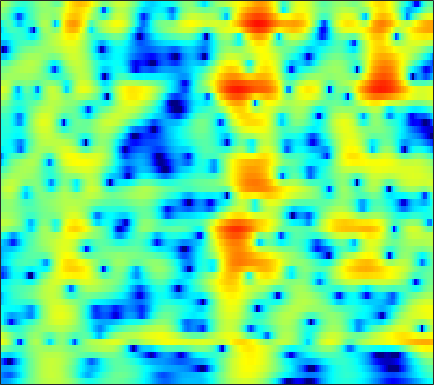

The file beside this chart, header and first rows:
-11.362, -11.351, -11.159, -10.702, -10.185, -9.2893, -8.2407, -7.3867, -6.2303, -5.0894, -3.9958, -3.2167, -2.2495, -1.364, -0.75424, -0.012043, 0.64949, 1.0922, 1.611, 2.0485, 2.4038, 2.6158, 2.8256, 2.9508
-12.12, -12.86, -13.78, -14.4, -14.41, -13.64, -12.15, -10.82, -8.976, -7.221, -5.605, -4.493, -3.142, -1.936, -1.122, -0.1505, 0.6955, 1.251, 1.89, 2.414, 2.824, 3.058, 3.272, 3.37
-10.53, -10.71, -10.8, -10.7, -10.46, -9.917, -9.137, -8.427, -7.362, -6.211, -5.023, -4.138, -2.992, -1.907, -1.145, -0.2103, 0.6236, 1.179, 1.823, 2.353, 2.768, 3.002, 3.21, 3.3
-13.56, -15.25, -18.61, -24.53, -29.28, -21.27, -15.69, -12.86, -9.962, -7.679, -5.797, -4.574, -3.146, -1.902, -1.071, -0.0903, 0.7562, 1.307, 1.934, 2.442, 2.837, 3.059, 3.258, 3.351
-7.122, -7.497, -7.995, -8.343, -8.401, -8.125, -7.441, -6.756, -5.736, -4.669, -3.616, -2.857, -1.907, -1.03, -0.4332, 0.2802, 0.8983, 1.295, 1.746, 2.101, 2.371, 2.519, 2.651, 2.709
-0.2303, -0.5639, -1.069, -1.601, -1.999, -2.504, -2.933, -3.16, -3.27, -3.062, -2.557, -2.028, -1.224, -0.4185, 0.1116, 0.7028, 1.114, 1.305, 1.42, 1.404, 1.32, 1.241, 1.162, 1.144
5.283, 4.7, 3.75, 2.497, 1.304, -0.7547, -3.693, -6.896, -14.61, -17.53, -8.223, -4.73, -1.765, 0.1489, 1.117, 1.894, 2.144, 2, 1.301, -0.06272, -2.278, -4.625, -7.995, -7.562
3.738, 3.143, 2.215, 1.159, 0.3426, -0.7371, -1.725, -2.343, -2.911, -3.025, -2.559, -1.962, -1.016, -0.167, 0.3364, 0.8004, 0.9743, 0.922, 0.5665, -0.1185, -1.032, -1.709, -2.283, -2.17
-0.536, -1.389, -2.518, -3.496, -4.073, -4.588, -4.776, -4.75, -4.454, -3.978, -3.382, -2.895, -2.224, -1.552, -1.068, -0.4806, 0.01854, 0.3454, 0.7038, 1.005, 1.27, 1.446, 1.662, 1.873
-4.868, -6.556, -9.456, -13.54, -17.48, -18.61, -14.49, -12.03, -9.693, -8.04, -6.808, -6.104, -5.295, -4.527, -3.904, -2.972, -1.981, -1.226, -0.2446, 0.6885, 1.522, 2.076, 2.718, 3.244
-5.349, -6.48, -8.203, -9.826, -10.6, -10.93, -10.62, -10.14, -9.519, -9.24, -9.461, -9.996, -11.1, -12.16, -12.06, -10.03, -7.115, -5.043, -2.689, -0.7604, 0.7877, 1.737, 2.779, 3.605
-5.738, -5.902, -6.034, -6.087, -6.147, -6.295, -6.38, -6.409, -6.563, -7.018, -7.81, -8.598, -9.985, -11.4, -11.69, -9.879, -6.988, -4.927, -2.578, -0.6635, 0.8705, 1.812, 2.818, 3.582
-9.052, -8.008, -6.844, -6.005, -5.548, -5.027, -4.591, -4.36, -4.167, -4.05, -3.968, -3.907, -3.776, -3.506, -3.159, -2.509, -1.668, -0.9551, 0.02978, 0.9671, 1.804, 2.353, 2.942, 3.34
-9.9, -8.426, -6.918, -5.811, -5.124, -4.297, -3.655, -3.303, -2.911, -2.512, -2.145, -1.898, -1.56, -1.144, -0.7764, -0.2475, 0.3263, 0.7843, 1.392, 1.973, 2.484, 2.791, 3.078, 3.204
-6.648, -6.183, -5.596, -4.97, -4.468, -3.872, -3.441, -3.159, -2.82, -2.559, -2.343, -2.185, -1.911, -1.564, -1.224, -0.6641, 0.001216, 0.5371, 1.253, 1.933, 2.538, 2.904, 3.254, 3.43
-7.021, -7.036, -6.707, -6.075, -5.557, -4.998, -4.557, -4.298, -4.178, -4.399, -4.881, -5.312, -5.828, -6.025, -5.741, -4.758, -3.358, -2.254, -0.8484, 0.3849, 1.441, 2.129, 2.9, 3.486
-15.57, -16.39, -13.8, -10.67, -8.948, -7.29, -6.109, -5.66, -5.658, -6.217, -7.508, -9.243, -13.38, -23.41, -24.91, -13.09, -8.36, -6.131, -3.996, -2.392, -1.08, -0.1654, 1.044, 2.196
-13.47, -13.84, -12.23, -9.82, -8.344, -6.713, -5.402, -4.866, -4.572, -4.565, -4.964, -5.481, -6.206, -6.702, -6.811, -6.513, -6.016, -5.806, -5.862, -6.28, -6.57, -6.061, -4.104, -1.47
-8.893, -8.409, -7.548, -6.693, -6.012, -5.023, -4.284, -3.829, -3.257, -2.912, -2.745, -2.657, -2.633, -2.716, -2.813, -3.051, -3.54, -4.132, -5.436, -7.637, -10.75, -11.76, -7.77, -3.375
-9.937, -9.053, -8.12, -7.406, -6.837, -6.087, -5.516, -5.023, -4.329, -3.755, -3.214, -2.829, -2.44, -2.154, -1.969, -1.839, -1.811, -1.839, -1.92, -1.954, -1.758, -1.381, -0.5664, 0.5509
-10.26, -9.862, -9.638, -9.479, -9.355, -9.209, -8.659, -7.998, -7.064, -6.002, -4.905, -4.193, -3.335, -2.574, -2.1, -1.537, -1.038, -0.7091, -0.2841, 0.1419, 0.594, 0.9801, 1.539, 2.145
-8.597, -9.087, -10.21, -11.98, -14.03, -17.24, -17.05, -14.35, -10.99, -8.379, -6.41, -5.285, -4.058, -3.009, -2.355, -1.562, -0.8389, -0.3458, 0.2633, 0.8245, 1.323, 1.666, 2.106, 2.535
-4.096, -4.656, -5.78, -7.537, -9.048, -11, -11.22, -9.956, -8.098, -6.36, -5.237, -4.61, -3.925, -3.36, -2.825, -2.018, -1.125, -0.4448, 0.3827, 1.041, 1.513, 1.724, 1.875, 1.945
1.719, 1.533, 1.085, 0.5561, 0.1247, -0.4454, -0.826, -1.134, -1.498, -2.031, -2.94, -3.931, -5.76, -7.733, -8.054, -6.053, -3.323, -1.606, 0.07136, 1.083, 1.468, 1.362, 0.6087, -0.9118
2.995, 2.996, 2.866, 2.651, 2.38, 1.984, 1.443, 0.9326, 0.159, -0.9659, -2.398, -3.87, -6.356, -9.128, -9.872, -7.63, -4.714, -2.934, -1.275, -0.2798, 0.07693, -0.04349, -0.8003, -2.245
1.382, 1.503, 1.571, 1.487, 1.348, 1.066, 0.6366, 0.2827, -0.3238, -0.9992, -1.744, -2.292, -2.932, -3.334, -3.4, -3.139, -2.6, -2.111, -1.493, -0.9861, -0.642, -0.516, -0.4447, -0.4646
0.143, 0.4044, 0.622, 0.6739, 0.6338, 0.4134, 0.1103, -0.2107, -0.6957, -1.179, -1.653, -1.921, -2.198, -2.28, -2.238, -2.061, -1.753, -1.498, -1.121, -0.7657, -0.4426, -0.2245, 0.0428, 0.3024
-0.1609, 0.2976, 0.6911, 0.8747, 0.8386, 0.604, 0.1439, -0.3433, -1.085, -1.921, -2.64, -3.051, -3.24, -3.069, -2.751, -2.21, -1.646, -1.251, -0.7924, -0.4188, -0.1237, 0.07908, 0.3168, 0.5818
0.6246, 1.358, 1.994, 2.294, 2.251, 1.921, 1.134, 0.2954, -1.324, -3.591, -6.511, -8.732, -9.157, -6.742, -4.845, -2.858, -1.543, -0.8664, -0.3477, -0.128, -0.1315, -0.2006, -0.2634, -0.1728
1.577, 2.431, 3.233, 3.63, 3.702, 3.447, 2.789, 1.993, 0.4334, -1.756, -4.639, -6.715, -7.161, -4.953, -3.209, -1.483, -0.4807, -0.1427, -0.1951, -0.8245, -2.008, -3.3, -5.24, -6.416
0.7245, 1.433, 2.185, 2.674, 2.903, 2.95, 2.8, 2.487, 1.982, 1.316, 0.7072, 0.3073, 0.04291, 0.006524, 0.08642, 0.1412, 0.03732, -0.2541, -0.9534, -2.15, -3.976, -5.9, -9.424, -12.44
-1.045, -0.4713, 0.2148, 0.8297, 1.184, 1.572, 1.79, 1.899, 1.911, 1.851, 1.715, 1.601, 1.41, 1.206, 1.004, 0.6492, 0.1601, -0.2993, -1.071, -1.966, -2.945, -3.61, -4.283, -4.469
-3.544, -2.905, -1.994, -1.058, -0.46, 0.2885, 0.8325, 1.213, 1.53, 1.788, 1.901, 1.974, 1.929, 1.8, 1.587, 1.185, 0.5866, 0.01921, -0.9295, -2.007, -3.127, -3.838, -4.384, -4.237
-9.121, -7.322, -5.018, -3.197, -2.123, -1.024, -0.2122, 0.2555, 0.7561, 1.192, 1.574, 1.824, 2.076, 2.206, 2.188, 1.95, 1.436, 0.7982, -0.4417, -2.302, -5.115, -8.227, -13.91, -11.64
-12.92, -9.893, -6.934, -5.095, -4.137, -3.429, -3.031, -2.978, -2.786, -2.464, -1.725, -1.084, -0.08355, 0.7633, 1.276, 1.668, 1.711, 1.492, 0.8495, -0.2433, -1.73, -2.968, -4.052, -3.532
-6.933, -6.631, -6.17, -5.933, -5.997, -6.545, -7.833, -9.32, -12.36, -14.42, -11.22, -8.058, -4.772, -2.425, -1.123, 0.1499, 0.9624, 1.346, 1.585, 1.603, 1.52, 1.454, 1.474, 1.689
-5.382, -5.411, -5.568, -5.844, -6.271, -7.075, -8.376, -9.633, -11.56, -12.42, -10.51, -8.334, -5.515, -3.23, -1.862, -0.3879, 0.7264, 1.36, 1.98, 2.398, 2.646, 2.762, 2.84, 2.879
-5.051, -4.99, -5.016, -5.189, -5.378, -5.768, -6.108, -6.403, -6.437, -6.141, -5.405, -4.527, -3.232, -1.842, -0.8611, 0.3331, 1.354, 1.968, 2.611, 3.038, 3.258, 3.3, 3.203, 2.941
-5.16, -4.8, -4.535, -4.588, -4.751, -5.145, -5.593, -5.812, -5.897, -5.456, -4.574, -3.632, -2.268, -0.8533, 0.162, 1.364, 2.371, 2.986, 3.595, 3.954, 4.065, 3.968, 3.597, 2.917
-5.039, -4.367, -4.009, -4.2, -4.708, -5.827, -7.653, -9.309, -11.78, -11.46, -8.432, -6.01, -3.233, -1.04, 0.3487, 1.841, 2.988, 3.658, 4.303, 4.665, 4.743, 4.588, 4.091, 3.204
-3.691, -3.348, -3.339, -3.742, -4.414, -5.738, -7.709, -9.825, -12.62, -12.56, -9.172, -6.606, -3.835, -1.69, -0.3508, 1.09, 2.21, 2.876, 3.53, 3.958, 4.117, 4.069, 3.767, 3.177
-1.686, -1.794, -2.097, -2.623, -3.094, -3.915, -4.731, -5.188, -5.632, -5.462, -4.803, -4.153, -3.017, -1.889, -1.121, -0.1748, 0.6734, 1.228, 1.859, 2.355, 2.702, 2.863, 2.91, 2.763
0.5224, 0.1939, -0.3657, -1.121, -1.768, -2.664, -3.532, -3.978, -4.32, -4.29, -3.914, -3.519, -2.942, -2.401, -2.083, -1.666, -1.193, -0.7637, -0.06704, 0.6835, 1.425, 1.887, 2.343, 2.591
2.999, 2.627, 1.813, 0.6465, -0.568, -2.562, -4.927, -6.768, -7.47, -6.343, -4.707, -3.67, -3.034, -3.018, -3.372, -4.295, -5.209, -5.131, -3.597, -1.445, 0.4301, 1.509, 2.518, 3.086
4.353, 4.204, 3.604, 2.482, 1.242, -1.224, -4.953, -8.652, -10.73, -6.6, -3.574, -2.272, -1.565, -1.947, -2.982, -5.794, -11.08, -13.62, -7.054, -2.474, 0.2845, 1.637, 2.749, 3.256
2.267, 2.536, 2.577, 2.239, 1.788, 1.018, 0.1788, -0.3802, -0.6693, -0.5405, -0.2197, -0.03166, 0.09662, -0.08322, -0.4518, -1.05, -1.533, -1.629, -1.29, -0.627, -0.005377, 0.3152, 0.5416, 0.497
0.2883, 0.755, 1.159, 1.375, 1.431, 1.436, 1.407, 1.389, 1.373, 1.414, 1.476, 1.496, 1.451, 1.319, 1.17, 0.9052, 0.5824, 0.3304, -0.05289, -0.5131, -1.125, -1.706, -2.633, -3.599
-0.8836, -0.4955, -0.04489, 0.3852, 0.6904, 1.055, 1.393, 1.648, 1.915, 2.139, 2.312, 2.406, 2.431, 2.362, 2.258, 2.007, 1.631, 1.245, 0.5535, -0.4205, -1.764, -3.12, -5.66, -9.6
-3.179, -3.015, -2.61, -1.997, -1.449, -0.6961, 0.04373, 0.5747, 1.183, 1.678, 2.065, 2.289, 2.484, 2.568, 2.546, 2.41, 2.128, 1.812, 1.238, 0.4358, -0.6505, -1.661, -3.316, -5.201
-8.781, -9.268, -8.763, -7.252, -5.875, -4.163, -2.715, -1.805, -0.7771, 0.0157, 0.6231, 0.9713, 1.329, 1.571, 1.669, 1.732, 1.695, 1.602, 1.391, 1.1, 0.7229, 0.4121, -0.009378, -0.3351
-17.4, -27.19, -20.21, -12.91, -9.851, -7.034, -5.056, -3.953, -2.791, -1.916, -1.275, -0.9161, -0.5411, -0.2567, -0.06315, 0.1639, 0.3881, 0.5511, 0.7441, 0.9146, 1.073, 1.169, 1.315, 1.498
-9.568, -10.11, -9.881, -8.82, -7.797, -6.411, -5.209, -4.502, -3.782, -3.275, -2.967, -2.828, -2.736, -2.661, -2.53, -2.236, -1.748, -1.279, -0.5891, 0.07253, 0.6757, 1.078, 1.565, 2.009
-6.405, -6.452, -6.166, -5.646, -5.213, -4.667, -4.239, -3.971, -3.828, -3.903, -4.204, -4.602, -5.403, -6.368, -6.999, -6.924, -5.605, -4.203, -2.356, -0.8339, 0.2731, 0.8952, 1.469, 1.874
-8.681, -6.748, -4.828, -3.665, -3.199, -3.025, -3.198, -3.418, -3.738, -4.076, -4.519, -5.129, -6.585, -9.631, -14.19, -21.47, -9.853, -5.634, -2.135, 0.006494, 1.2, 1.589, 1.517, 0.873
-5.693, -4.286, -2.938, -2.469, -2.655, -3.608, -5.317, -7.108, -9.142, -8.913, -7.192, -5.995, -4.986, -4.478, -4.137, -3.34, -1.987, -0.7775, 0.7102, 1.767, 2.284, 2.201, 1.378, -0.6106
-0.584, -1.049, -1.677, -2.563, -3.519, -5.329, -8.065, -10.91, -15.39, -14.22, -10.07, -7.744, -5.574, -3.982, -3.062, -1.945, -0.9529, -0.2723, 0.4806, 1.016, 1.277, 1.286, 1.055, 0.6545
1.142, 0.5211, -0.3664, -1.347, -2.158, -3.361, -4.596, -5.478, -6.233, -6.365, -5.913, -5.307, -4.407, -3.423, -2.722, -1.827, -1.009, -0.4732, 0.1065, 0.5194, 0.7358, 0.8031, 0.7761, 0.7164
2.555, 2.042, 1.315, 0.5282, -0.1085, -1, -1.895, -2.527, -3.267, -3.796, -4.031, -3.991, -3.601, -2.942, -2.3, -1.421, -0.5728, -0.02406, 0.5592, 0.9169, 1.03, 0.9289, 0.5639, -0.05041
